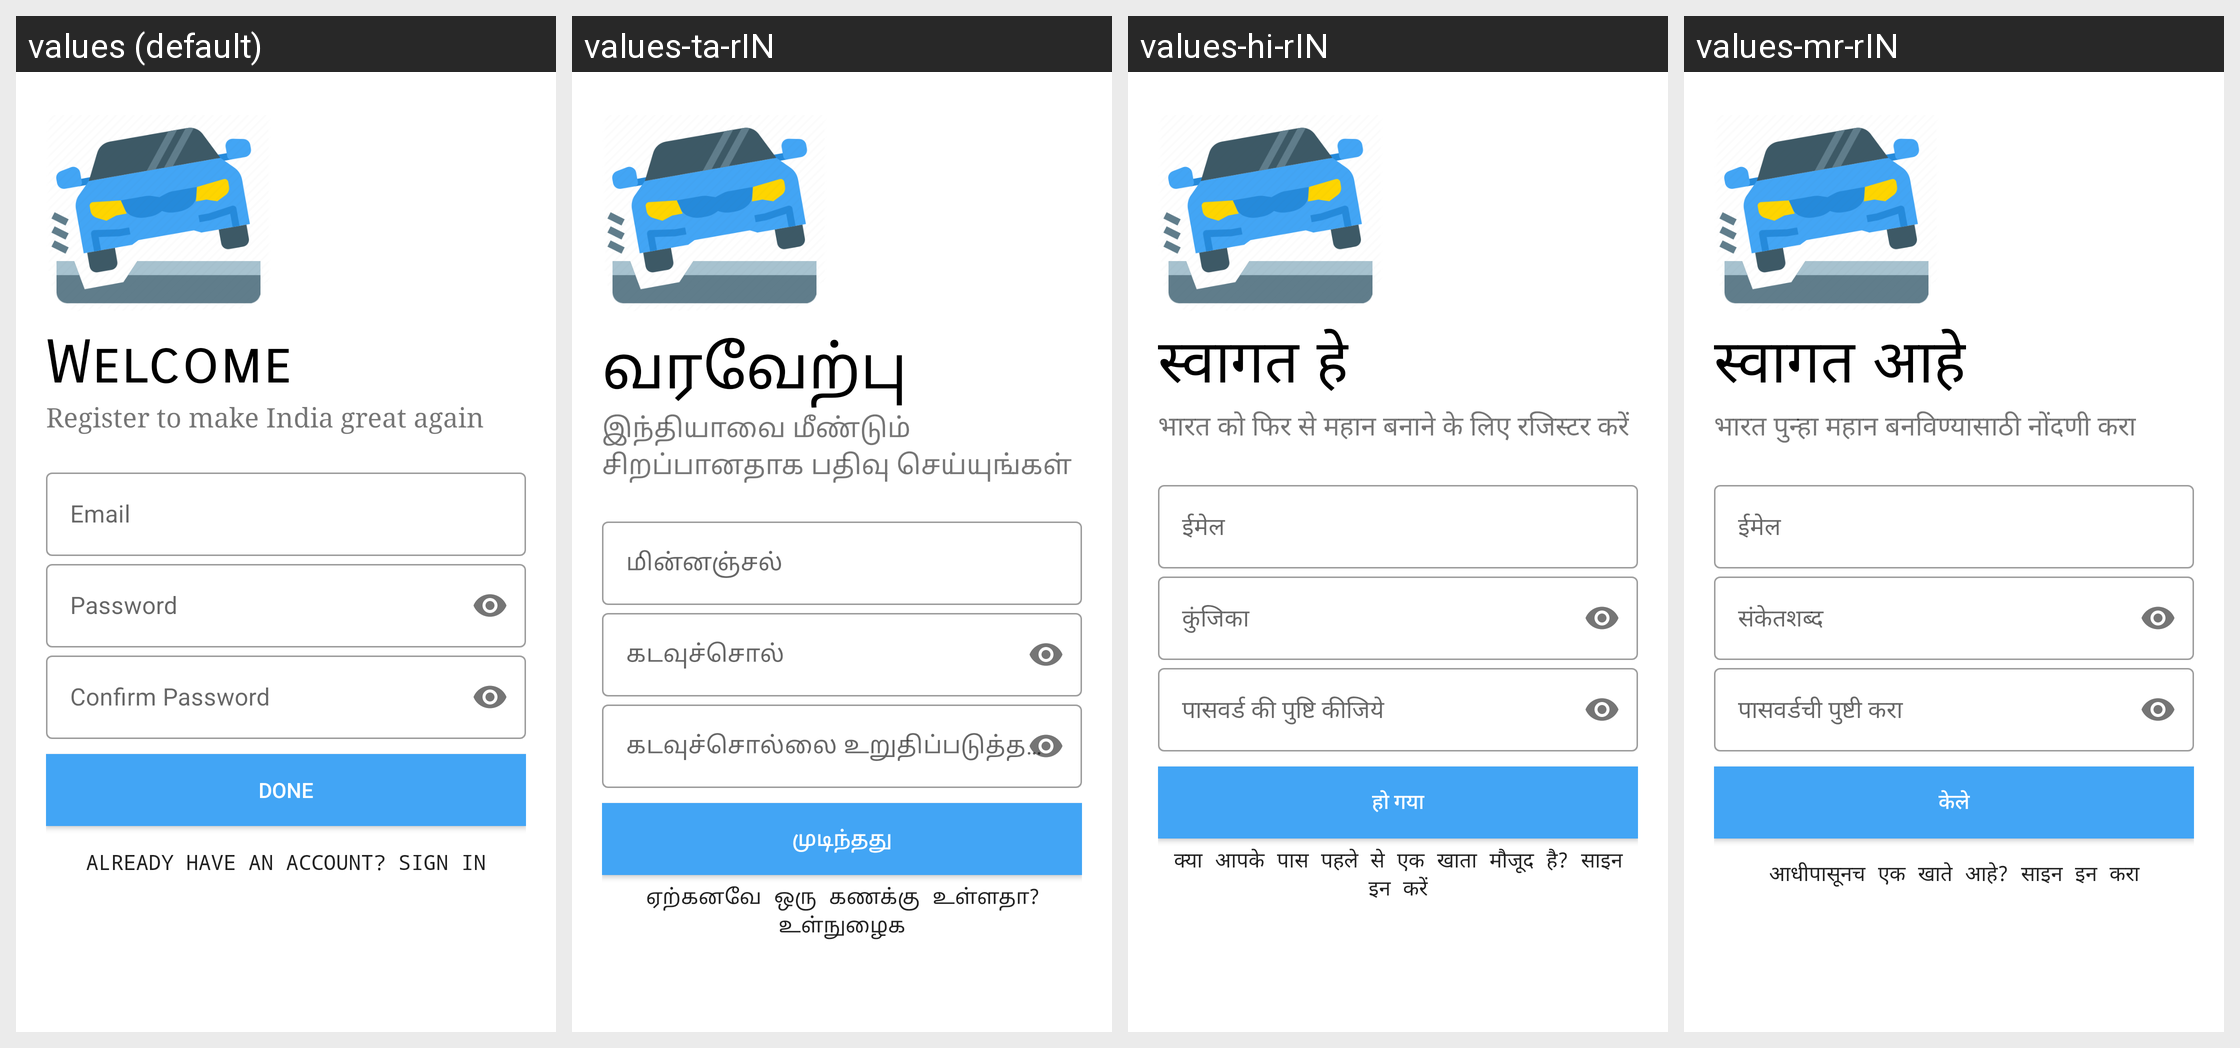

The Android screen above is rendered under several locales of the same app. Produce the string resources it draws, with the default and per-locale values.
Android screen res/layout/activity_register.xml rendered under 4 locales, left to right: values (default), values-ta-rIN, values-hi-rIN, values-mr-rIN. Device: Nexus 5 (rendered at 1080×1920; each locale shown at half size, 540×960, under a caption strip naming it); theme AppTheme.
Other locales in the repository, not shown: values-gu-rIN, values-pa-rIN.
Strings drawn on this screen, with the default value and each locale's value (text and hints the layout hard-codes, and strings that could not be matched under every locale, appear in the picture but are not listed):

welcome
  values: Welcome
  values-ta-rIN: வரவேற்பு
  values-hi-rIN: स्वागत हे
  values-mr-rIN: स्वागत आहे

register_to_make_india_great_again
  values: Register to make India great again
  values-ta-rIN: இந்தியாவை மீண்டும் சிறப்பானதாக பதிவு செய்யுங்கள்
  values-hi-rIN: भारत को फिर से महान बनाने के लिए रजिस्टर करें
  values-mr-rIN: भारत पुन्हा महान बनविण्यासाठी नोंदणी करा

email
  values: Email
  values-ta-rIN: மின்னஞ்சல்
  values-hi-rIN: ईमेल
  values-mr-rIN: ईमेल

password
  values: Password
  values-ta-rIN: கடவுச்சொல்
  values-hi-rIN: कुंजिका
  values-mr-rIN: संकेतशब्द

confirm_password
  values: Confirm Password
  values-ta-rIN: கடவுச்சொல்லை உறுதிப்படுத்தவும்
  values-hi-rIN: पासवर्ड की पुष्टि कीजिये
  values-mr-rIN: पासवर्डची पुष्टी करा

done
  values: Done
  values-ta-rIN: முடிந்தது
  values-hi-rIN: हो गया
  values-mr-rIN: केले

already_have_an_account_sign_in
  values: Already have an account? Sign in
  values-ta-rIN: ஏற்கனவே ஒரு கணக்கு உள்ளதா? உள்நுழைக
  values-hi-rIN: क्या आपके पास पहले से एक खाता मौजूद है? साइन इन करें
  values-mr-rIN: आधीपासूनच एक खाते आहे? साइन इन करा
